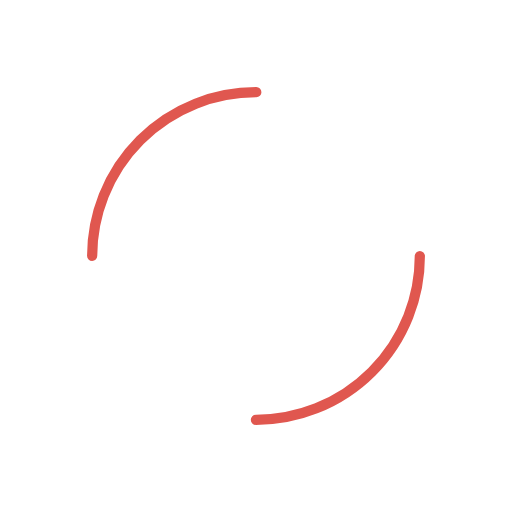
t = 0.00 s
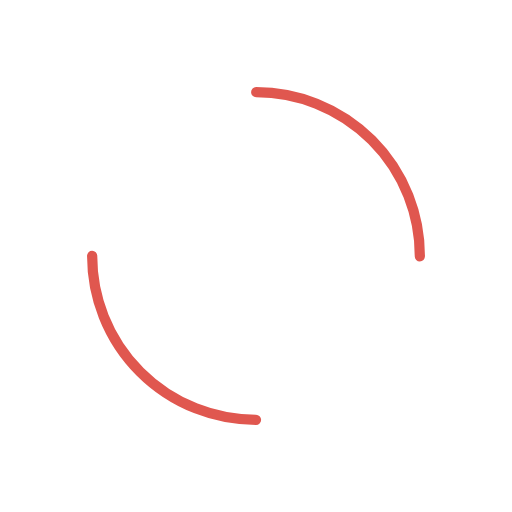
t = 0.25 s
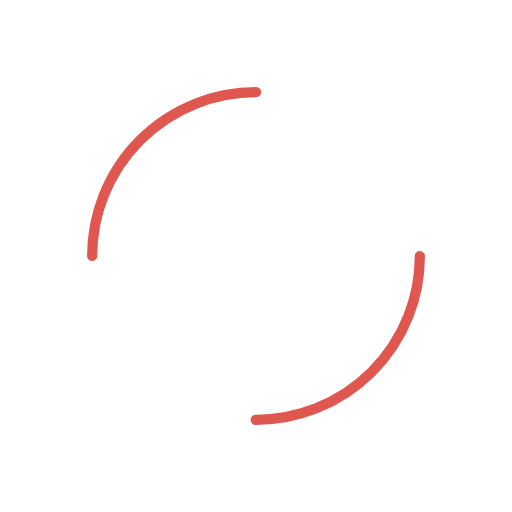
t = 0.50 s
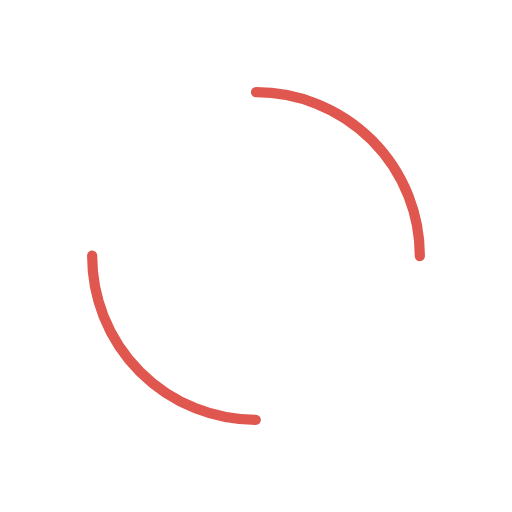
t = 0.75 s

The animated SVG that drew these frames (rendered in a browser with its animation timeline set to each time). Animation: 1 SMIL element (animateTransform=1); one cycle of 1.00 s, repeats indefinitely.

<?xml version="1.0" encoding="utf-8"?>
<svg xmlns="http://www.w3.org/2000/svg" xmlns:xlink="http://www.w3.org/1999/xlink" style="margin: auto; background: rgb(255, 255, 255); display: block; shape-rendering: auto;" width="200px" height="200px" viewBox="0 0 100 100" preserveAspectRatio="xMidYMid">
<circle cx="50" cy="50" r="32" stroke-width="2" stroke="#e0574f" stroke-dasharray="50.26548245743669 50.26548245743669" fill="none" stroke-linecap="round">
  <animateTransform attributeName="transform" type="rotate" repeatCount="indefinite" dur="1s" keyTimes="0;1" values="0 50 50;360 50 50"></animateTransform>
</circle>
<!-- [ldio] generated by https://loading.io/ --></svg>